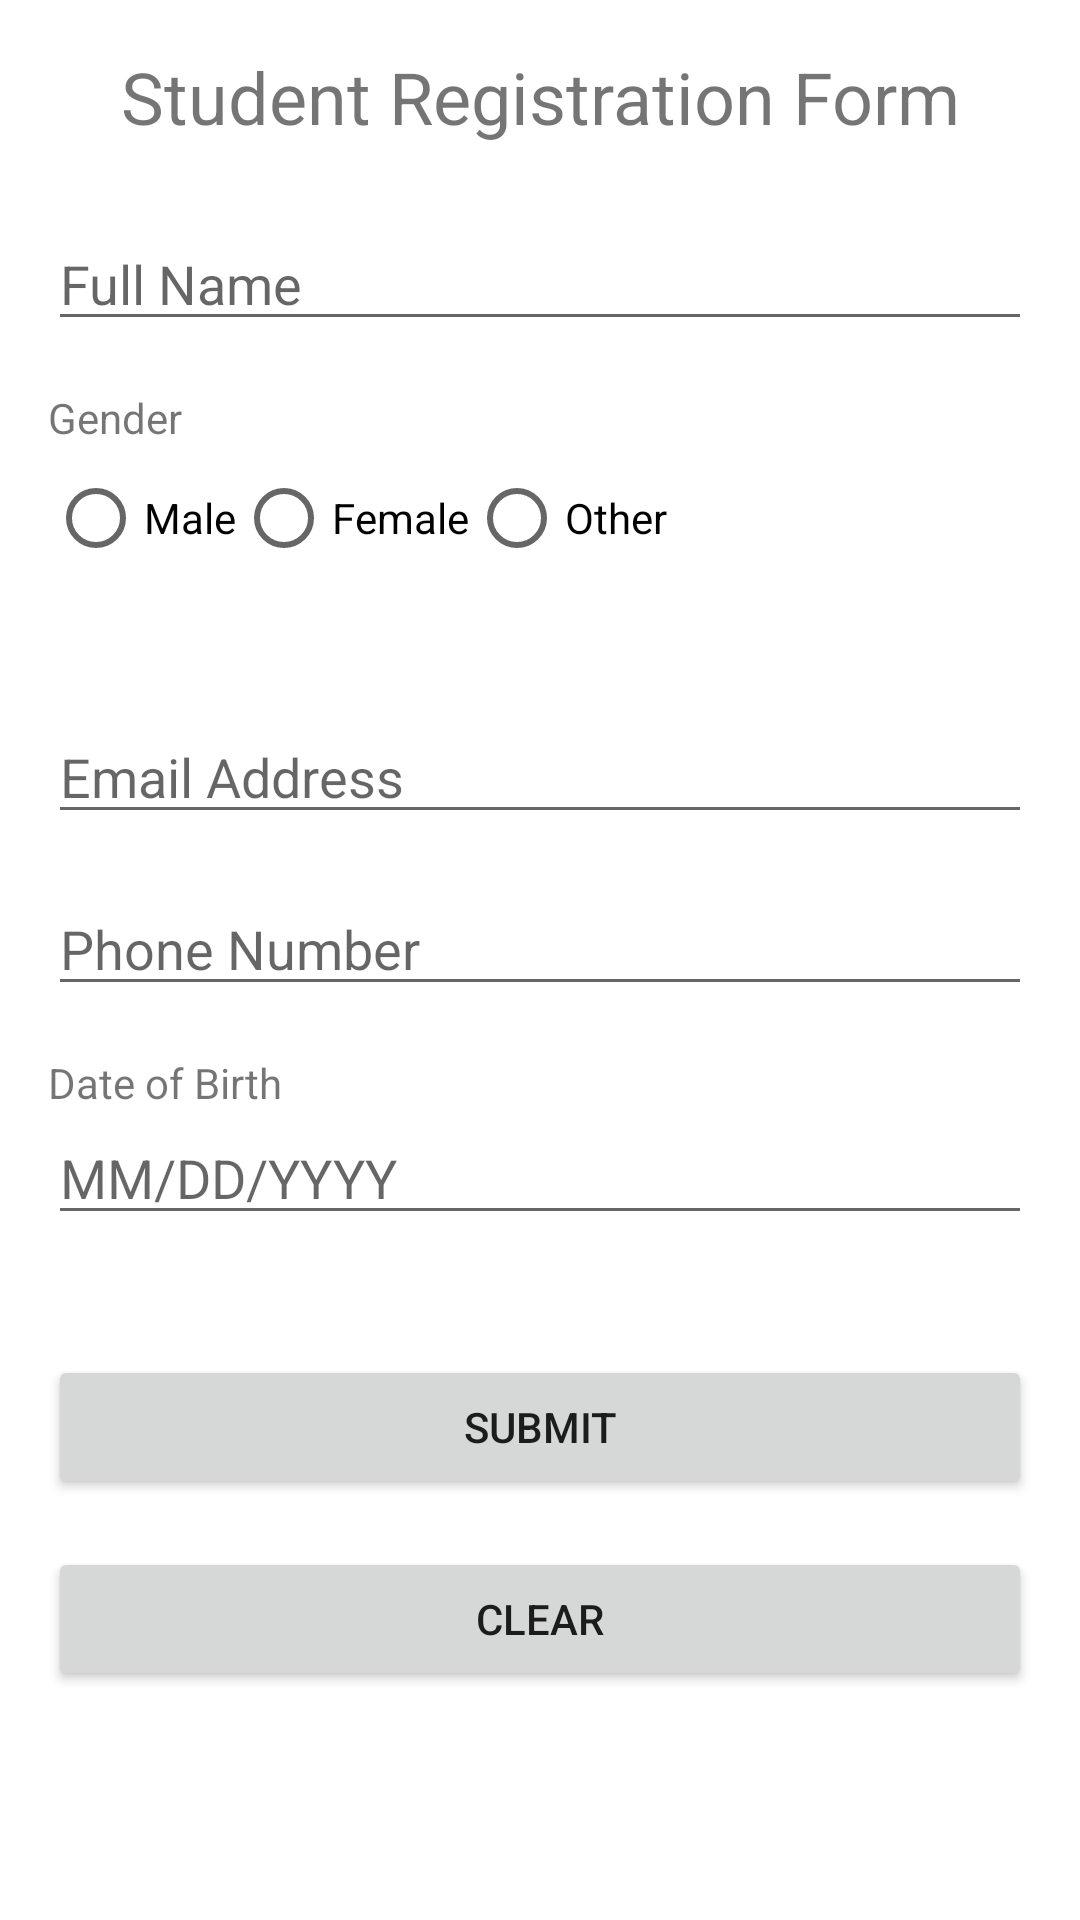

Write the Android layout XML for this screen, with the resource values it uses.
<!-- AndroidManifest.xml: application theme Theme.AndroidProjectCollection -->
<!-- res/layout/activity_passing_intents_exercise.xml -->
<?xml version="1.0" encoding="utf-8"?>
<androidx.constraintlayout.widget.ConstraintLayout xmlns:android="http://schemas.android.com/apk/res/android"
    xmlns:app="http://schemas.android.com/apk/res-auto"
    xmlns:tools="http://schemas.android.com/tools"
    android:layout_width="match_parent"
    android:layout_height="match_parent"
    tools:context=".PassingIntentsExercise">

    <ScrollView
        android:layout_width="match_parent"
        android:layout_height="match_parent"
        app:layout_constraintTop_toTopOf="parent"
        app:layout_constraintBottom_toBottomOf="parent">

        <LinearLayout
            android:layout_width="match_parent"
            android:layout_height="wrap_content"
            android:orientation="vertical"
            android:padding="16dp">


            <TextView
                android:id="@+id/titleTextView"
                android:layout_width="match_parent"
                android:layout_height="wrap_content"
                android:text="Student Registration Form"
                android:textSize="24sp"
                android:textAlignment="center"
                android:layout_marginBottom="24dp"/>


            <EditText
                android:id="@+id/nameEditText"
                android:layout_width="match_parent"
                android:layout_height="wrap_content"
                android:hint="Full Name"
                android:inputType="textPersonName"/>


            <TextView
                android:id="@+id/genderTextView"
                android:layout_width="match_parent"
                android:layout_height="wrap_content"
                android:text="Gender"
                android:layout_marginTop="16dp"/>

            <RadioGroup
                android:id="@+id/genderRadioGroup"
                android:layout_width="match_parent"
                android:layout_height="wrap_content"
                android:orientation="horizontal"
                android:layout_marginBottom="24dp">

                <RadioButton
                    android:id="@+id/maleRadioButton"
                    android:layout_width="wrap_content"
                    android:layout_height="wrap_content"
                    android:text="Male"/>

                <RadioButton
                    android:id="@+id/femaleRadioButton"
                    android:layout_width="wrap_content"
                    android:layout_height="wrap_content"
                    android:text="Female"/>

                <RadioButton
                    android:id="@+id/otherRadioButton"
                    android:layout_width="wrap_content"
                    android:layout_height="wrap_content"
                    android:text="Other"/>
            </RadioGroup>


            <EditText
                android:id="@+id/emailEditText"
                android:layout_width="match_parent"
                android:layout_height="wrap_content"
                android:hint="Email Address"
                android:inputType="textEmailAddress"
                android:layout_marginTop="16dp"/>


            <EditText
                android:id="@+id/phoneEditText"
                android:layout_width="match_parent"
                android:layout_height="wrap_content"
                android:hint="Phone Number"
                android:inputType="phone"
                android:layout_marginTop="16dp"/>


            <TextView
                android:id="@+id/dobTextView"
                android:layout_width="match_parent"
                android:layout_height="wrap_content"
                android:text="Date of Birth"
                android:layout_marginTop="16dp"/>

            <EditText
                android:id="@+id/dobEditText"
                android:layout_width="match_parent"
                android:layout_height="wrap_content"
                android:hint="MM/DD/YYYY"
                android:inputType="date"
                android:layout_marginBottom="24dp"/>


            <Button
                android:id="@+id/submitBtn"
                android:layout_width="match_parent"
                android:layout_height="wrap_content"
                android:text="Submit"
                android:layout_marginTop="16dp"
                android:layout_marginBottom="16dp"/>


            <Button
                android:id="@+id/clearBtn"
                android:layout_width="match_parent"
                android:layout_height="wrap_content"
                android:text="Clear"
                android:layout_marginBottom="16dp"/>



        </LinearLayout>
    </ScrollView>

</androidx.constraintlayout.widget.ConstraintLayout>
<!-- resources referenced by this layout -->
<resources>
  <style name="Theme.AndroidProjectCollection" parent="Theme.MaterialComponents.DayNight.DarkActionBar">
          
          <item name="colorPrimary">@color/purple_500</item>
          <item name="colorPrimaryVariant">@color/purple_700</item>
          <item name="colorOnPrimary">@color/black</item>
          
          <item name="colorSecondary">@color/teal_200</item>
          <item name="colorSecondaryVariant">@color/teal_700</item>
          <item name="colorOnSecondary">@color/black</item>
          
          <item name="android:statusBarColor">?attr/colorPrimaryVariant</item>
          
      </style>
  <!-- not gathered from this repository: default colours our renderer supplied (Android Studio template values) -->
  <color name="purple_500">#FF6200EE</color>
  <color name="purple_700">#FF3700B3</color>
  <color name="teal_200">#FF03DAC5</color>
  <color name="teal_700">#FF018786</color>
  <color name="black">#FF000000</color>
</resources>
